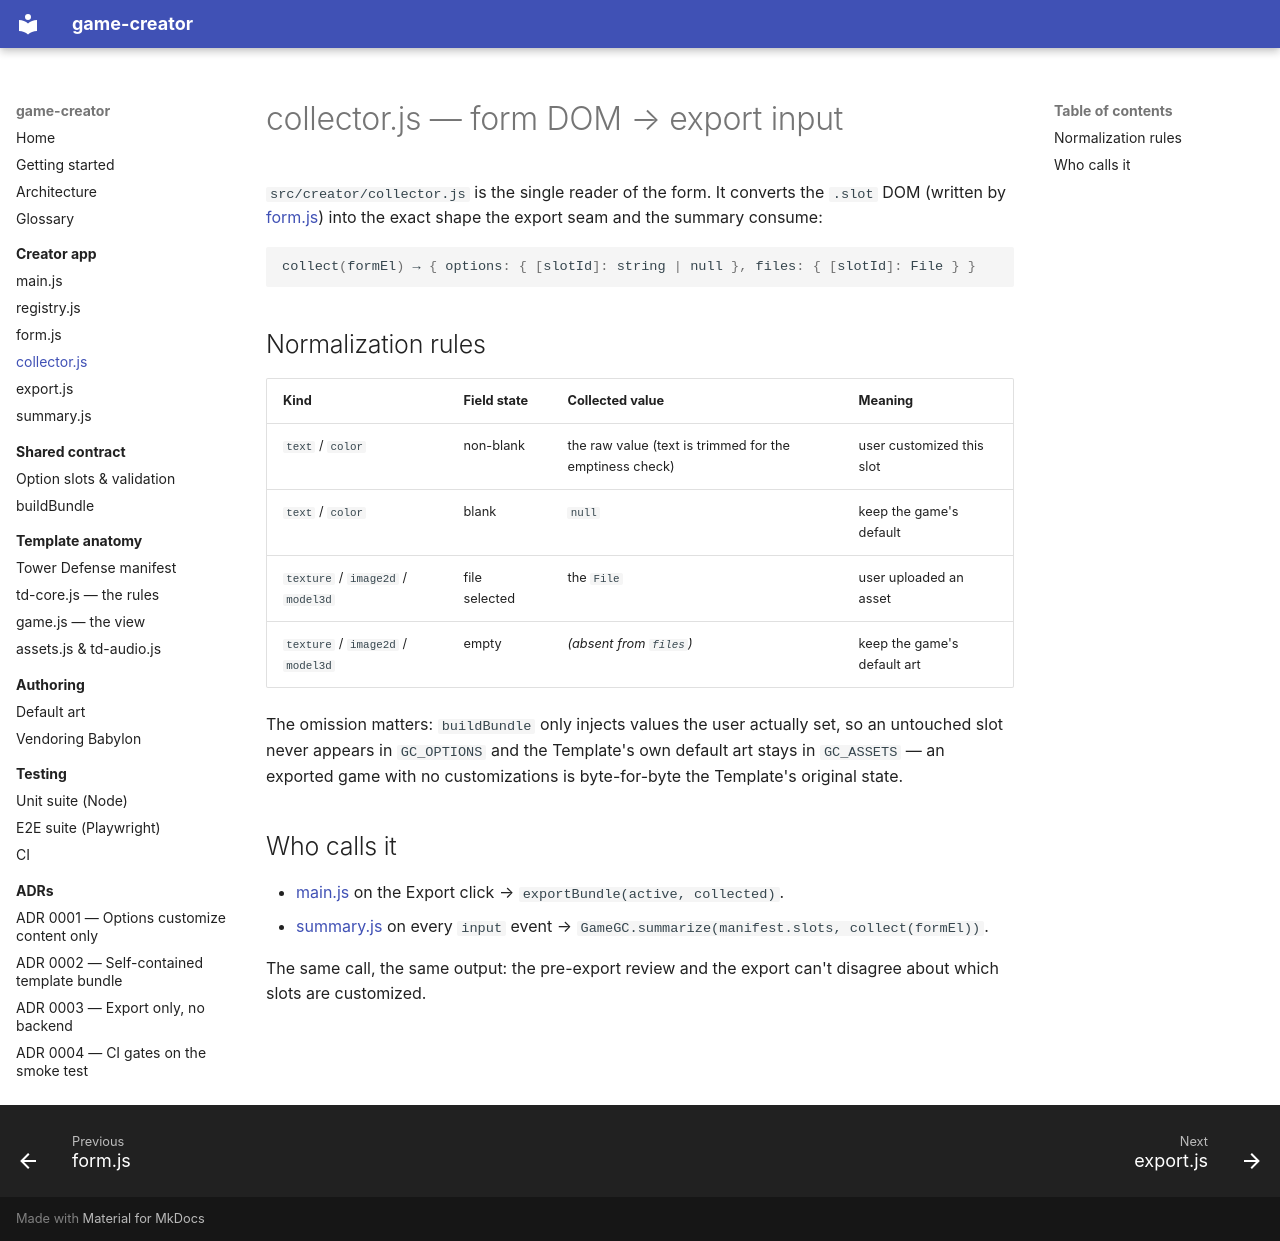

repository: kjenney/game-creator · page: creator/collector/index.html · generator: mkdocs

# collector.js — form DOM → export input

`src/creator/collector.js` is the single reader of the form. It converts the
`.slot` DOM (written by [form.js](form.md)) into the exact shape the export
seam and the summary consume:

```js
collect(formEl) → { options: { [slotId]: string | null }, files: { [slotId]: File } }
```

## Normalization rules

| Kind | Field state | Collected value | Meaning |
|---|---|---|---|
| `text` / `color` | non-blank | the raw value (text is trimmed for the emptiness check) | user customized this slot |
| `text` / `color` | blank | `null` | keep the game's default |
| `texture` / `image2d` / `model3d` | file selected | the `File` | user uploaded an asset |
| `texture` / `image2d` / `model3d` | empty | *(absent from `files`)* | keep the game's default art |

The omission matters: `buildBundle` only injects values the user actually set,
so an untouched slot never appears in `GC_OPTIONS` and the Template's own
default art stays in `GC_ASSETS` — an exported game with no customizations is
byte-for-byte the Template's original state.

## Who calls it

- [main.js](main.md) on the Export click → `exportBundle(active, collected)`.
- [summary.js](summary.md) on every `input` event → `GameGC.summarize(manifest.slots, collect(formEl))`.

The same call, the same output: the pre-export review and the export can't
disagree about which slots are customized.
